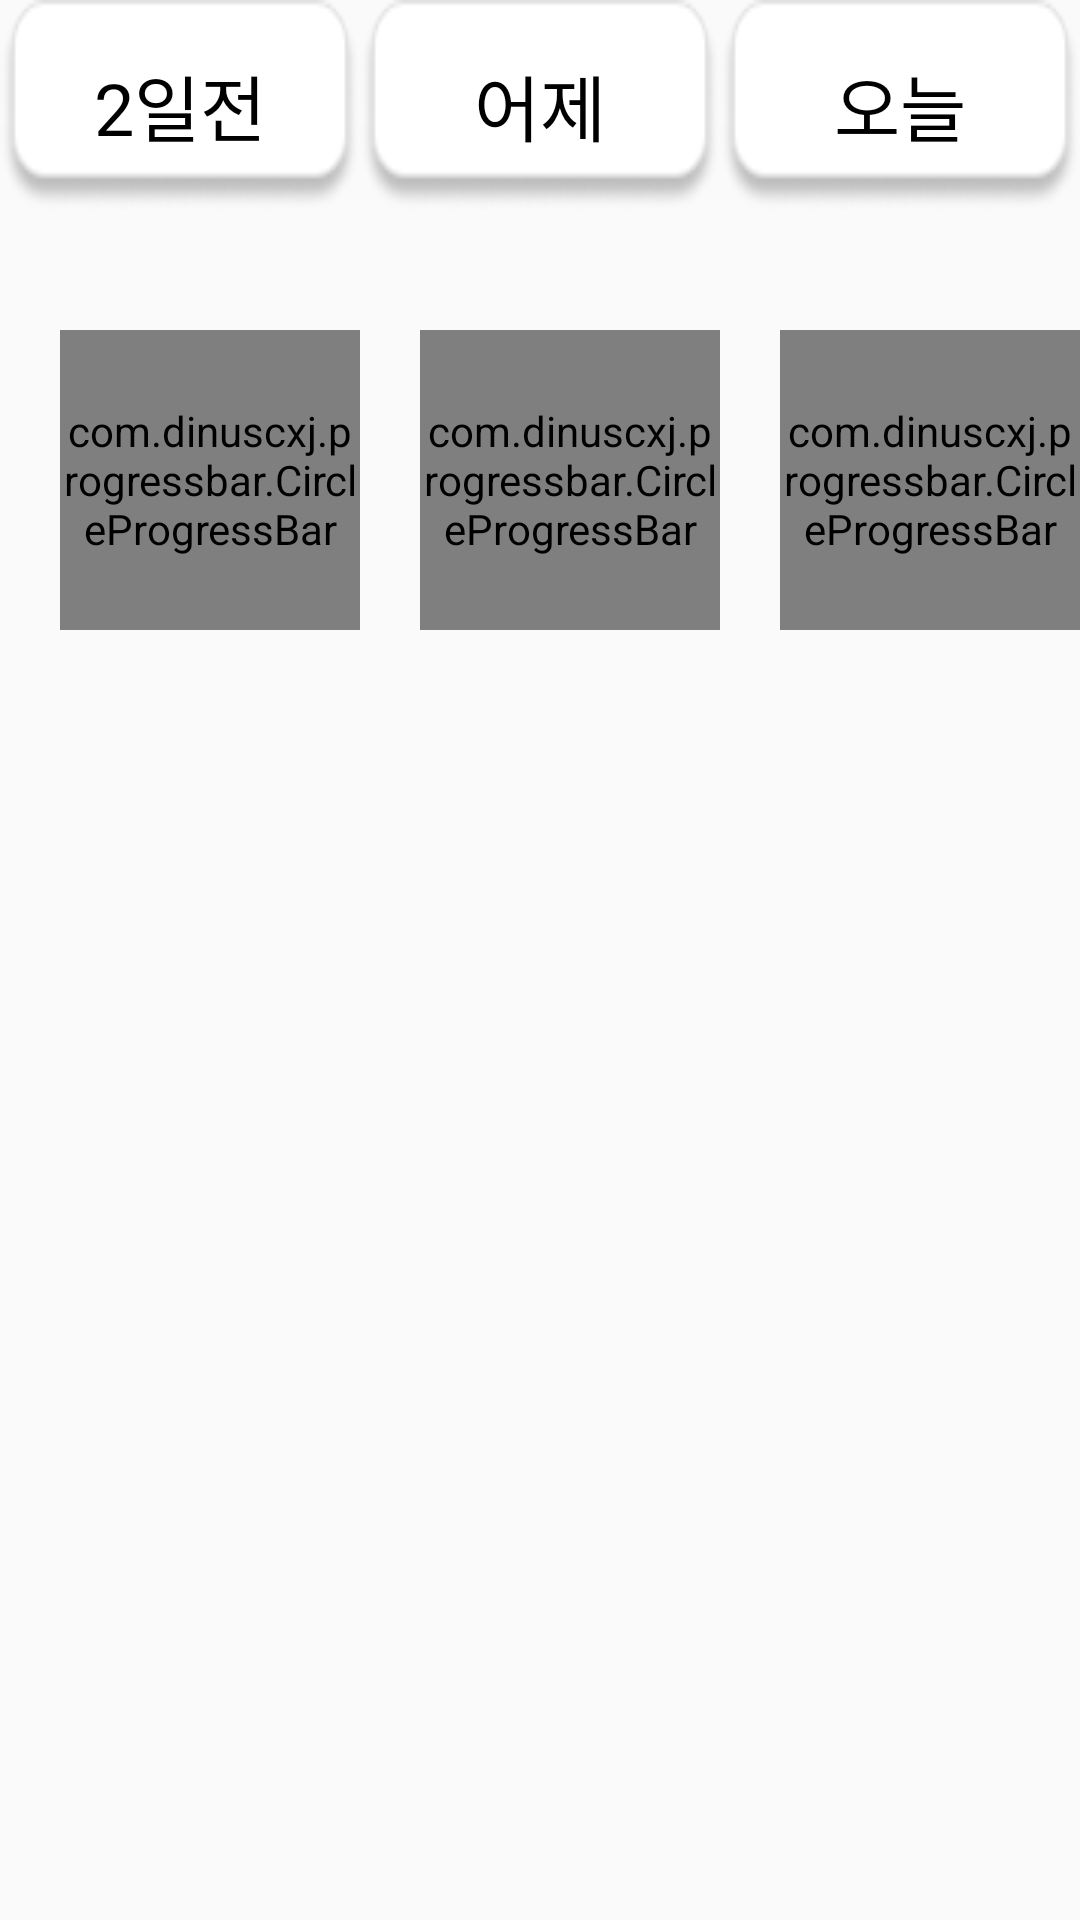

Write the Android layout XML for this screen, with the resource values it uses.
<!-- AndroidManifest.xml: application theme Theme.MyApplication -->
<!-- res/layout/fragment_consumption_dpc.xml -->
<?xml version="1.0" encoding="utf-8"?>
<FrameLayout xmlns:android="http://schemas.android.com/apk/res/android"
    xmlns:tools="http://schemas.android.com/tools"
    xmlns:app="http://schemas.android.com/apk/res-auto"
    android:layout_width="match_parent"
    android:layout_height="match_parent"
    tools:context=".consumptionDPCFragment">

    <LinearLayout
        android:layout_width="match_parent"
        android:layout_height="300dp"
        android:orientation="horizontal">

        <LinearLayout
            android:layout_width="match_parent"
            android:layout_height="300dp"
            android:layout_weight="1"
            android:orientation="vertical">

            <TextView
                android:id="@+id/two_ago"
                android:layout_width="match_parent"
                android:layout_height="70dp"
                android:background="@drawable/img_consumption_wroundcorner"
                android:gravity="center"
                android:text="2일전"
                android:textColor="#000000"
                android:textSize="24sp" />

            <com.dinuscxj.progressbar.CircleProgressBar
                android:id="@+id/daily_1"
                android:layout_width="100dp"
                android:layout_height="100dp"
                android:layout_marginStart="20dp"
                android:layout_marginTop="40dp"
                android:layout_marginEnd="8dp"
                app:layout_constraintEnd_toEndOf="parent"
                app:layout_constraintStart_toStartOf="parent"
                app:layout_constraintTop_toTopOf="parent"
                app:progress_stroke_width="10dp" />

        </LinearLayout>

        <LinearLayout
            android:layout_width="match_parent"
            android:layout_height="300dp"
            android:layout_weight="1"
            android:orientation="vertical">

            <TextView
                android:id="@+id/one_mon"
                android:layout_width="match_parent"
                android:layout_height="70dp"
                android:background="@drawable/img_consumption_wroundcorner"
                android:gravity="center"
                android:text="어제"
                android:textColor="#000000"
                android:textSize="24sp" />

            <com.dinuscxj.progressbar.CircleProgressBar
                android:id="@+id/daily_2"
                android:layout_width="100dp"
                android:layout_height="100dp"
                android:layout_marginStart="20dp"
                android:layout_marginTop="40dp"
                android:layout_marginEnd="8dp"
                app:layout_constraintEnd_toEndOf="parent"
                app:layout_constraintStart_toStartOf="parent"
                app:layout_constraintTop_toTopOf="parent"
                app:progress_stroke_width="10dp" />
        </LinearLayout>

        <LinearLayout
            android:layout_width="match_parent"
            android:layout_height="300dp"
            android:layout_weight="1"
            android:orientation="vertical">

            <TextView
                android:id="@+id/to_mon"
                android:layout_width="match_parent"
                android:layout_height="70dp"
                android:background="@drawable/img_consumption_wroundcorner"
                android:gravity="center"
                android:text="오늘"
                android:textColor="#000000"
                android:textSize="24sp" />

            <com.dinuscxj.progressbar.CircleProgressBar
                android:id="@+id/daily_3"
                android:layout_width="100dp"
                android:layout_height="100dp"
                android:layout_marginStart="20dp"
                android:layout_marginTop="40dp"
                android:layout_marginEnd="8dp"
                app:layout_constraintEnd_toEndOf="parent"
                app:layout_constraintStart_toStartOf="parent"
                app:layout_constraintTop_toTopOf="parent"
                app:progress_stroke_width="10dp" />
        </LinearLayout>

    </LinearLayout>


</FrameLayout>
<!-- resources referenced by this layout -->
<resources>
  <!-- drawable img_consumption_wroundcorner: png bitmap (drawable, 2250 bytes) -->
  <style name="Theme.MyApplication" parent="Theme.AppCompat.Light.NoActionBar">
          
          
          <item name="colorPrimary">@color/main_green_160</item>
          
          <item name="colorPrimaryVariant">@color/main_green_160</item>
          
          <item name="colorOnPrimary">@color/white</item>
          
          
          <item name="colorSecondary">@color/teal_200</item>
          <item name="colorSecondaryVariant">@color/teal_700</item>
          <item name="colorOnSecondary">@color/black</item>
          
          <item name="android:statusBarColor" tools:targetApi="l">?attr/colorPrimaryVariant</item>
          
      </style>
  <color name="main_green_160">#75A488</color>
  <color name="white">#FFFFFFFF</color>
  <color name="teal_200">#FF03DAC5</color>
  <color name="teal_700">#FF018786</color>
  <color name="black">#FF000000</color>
</resources>
